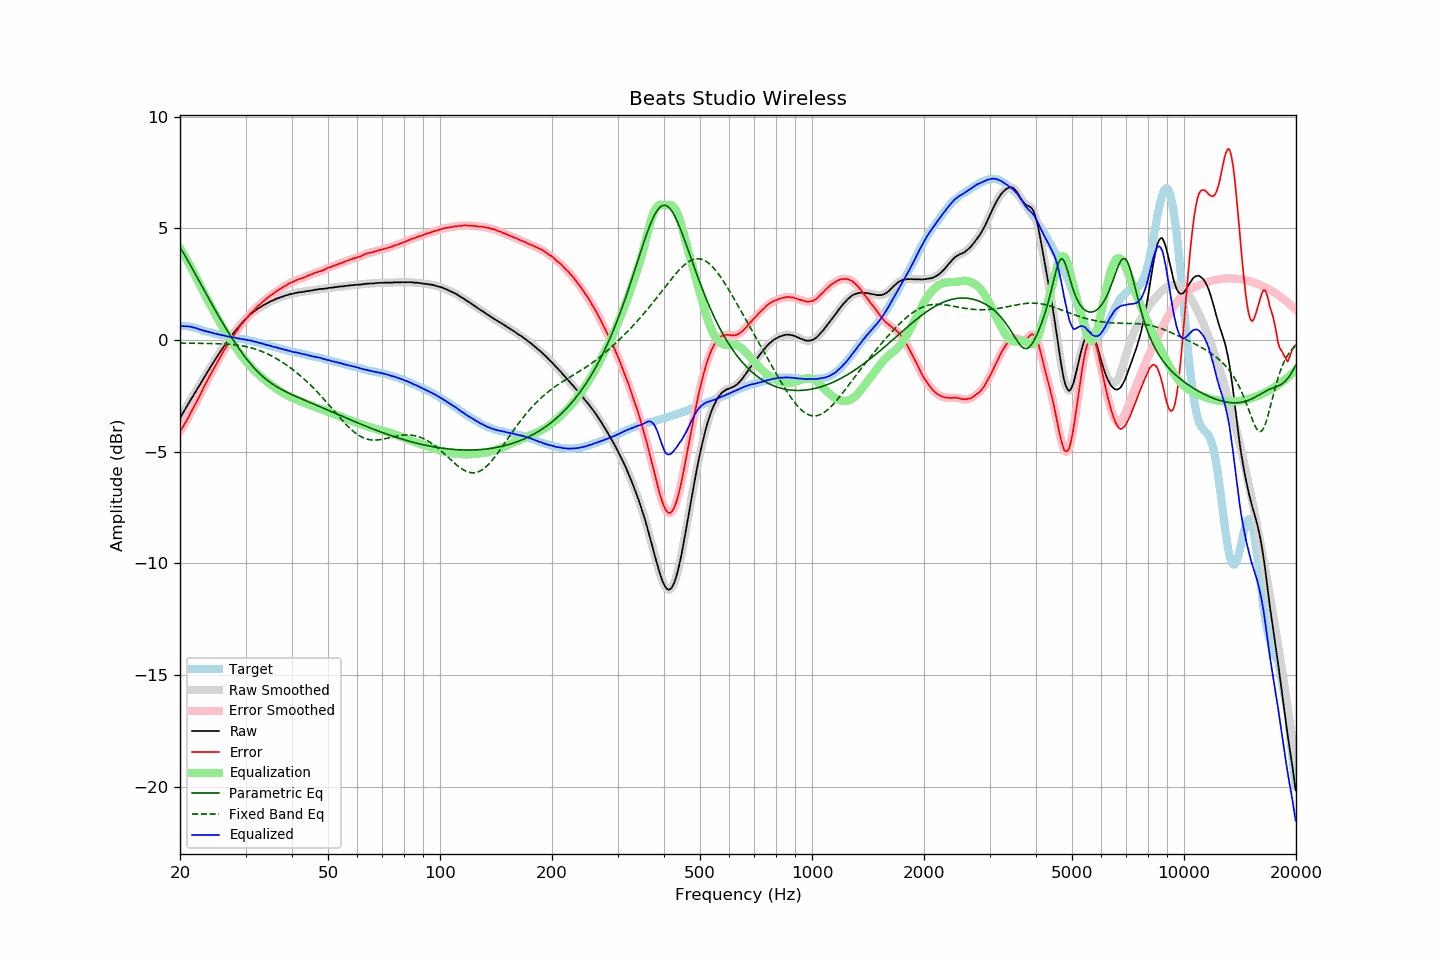

The file beside this chart, header and first rows:
frequency, raw, error, smoothed, error_smoothed, equalization, parametric_eq, fixed_band_eq, equalized_raw, equalized_smoothed, target
20.00, -3.49, -4.11, -3.49, -4.11, 4.11, 4.15, -0.14, 0.62, 0.62, 0.62
20.20, -3.37, -3.99, -3.37, -3.99, 3.99, 4.03, -0.14, 0.62, 0.62, 0.62
20.40, -3.25, -3.87, -3.25, -3.87, 3.87, 3.91, -0.14, 0.62, 0.62, 0.62
20.61, -3.13, -3.74, -3.13, -3.75, 3.74, 3.79, -0.14, 0.62, 0.62, 0.62
20.81, -3.00, -3.62, -3.00, -3.62, 3.62, 3.66, -0.14, 0.61, 0.61, 0.62
21.02, -2.88, -3.50, -2.88, -3.49, 3.49, 3.54, -0.14, 0.60, 0.61, 0.62
21.23, -2.75, -3.35, -2.76, -3.36, 3.36, 3.41, -0.14, 0.60, 0.60, 0.60
21.44, -2.63, -3.22, -2.64, -3.22, 3.22, 3.28, -0.14, 0.59, 0.59, 0.59
21.66, -2.52, -3.09, -2.52, -3.08, 3.09, 3.15, -0.14, 0.56, 0.57, 0.57
21.87, -2.40, -2.95, -2.40, -2.95, 2.95, 3.02, -0.15, 0.55, 0.55, 0.55
22.09, -2.28, -2.82, -2.28, -2.81, 2.81, 2.89, -0.15, 0.53, 0.53, 0.53
22.31, -2.16, -2.67, -2.16, -2.67, 2.67, 2.76, -0.15, 0.51, 0.50, 0.50
22.54, -2.05, -2.54, -2.05, -2.53, 2.53, 2.62, -0.15, 0.47, 0.48, 0.48
22.76, -1.92, -2.39, -1.93, -2.39, 2.38, 2.49, -0.15, 0.46, 0.46, 0.46
22.99, -1.80, -2.24, -1.80, -2.24, 2.24, 2.36, -0.15, 0.44, 0.43, 0.43
23.22, -1.68, -2.09, -1.68, -2.09, 2.10, 2.23, -0.15, 0.41, 0.41, 0.40
23.45, -1.56, -1.95, -1.56, -1.95, 1.95, 2.10, -0.15, 0.39, 0.39, 0.38
23.69, -1.45, -1.82, -1.44, -1.81, 1.82, 1.97, -0.15, 0.37, 0.37, 0.37
23.92, -1.32, -1.67, -1.32, -1.68, 1.68, 1.84, -0.16, 0.36, 0.36, 0.35
24.16, -1.20, -1.54, -1.21, -1.54, 1.54, 1.71, -0.16, 0.34, 0.34, 0.34
24.40, -1.09, -1.41, -1.09, -1.41, 1.41, 1.58, -0.16, 0.32, 0.32, 0.32
24.65, -0.98, -1.29, -0.98, -1.28, 1.28, 1.45, -0.16, 0.30, 0.30, 0.30
24.89, -0.87, -1.15, -0.87, -1.15, 1.15, 1.32, -0.16, 0.28, 0.28, 0.28
25.14, -0.75, -1.02, -0.75, -1.02, 1.02, 1.20, -0.16, 0.27, 0.26, 0.27
25.39, -0.64, -0.89, -0.64, -0.89, 0.89, 1.07, -0.17, 0.25, 0.25, 0.25
25.65, -0.53, -0.77, -0.53, -0.76, 0.76, 0.95, -0.17, 0.23, 0.23, 0.24
25.91, -0.43, -0.63, -0.42, -0.64, 0.64, 0.83, -0.17, 0.22, 0.22, 0.21
26.16, -0.31, -0.51, -0.32, -0.52, 0.52, 0.71, -0.18, 0.21, 0.20, 0.20
26.43, -0.21, -0.40, -0.21, -0.39, 0.40, 0.59, -0.18, 0.19, 0.19, 0.19
26.69, -0.11, -0.28, -0.11, -0.28, 0.28, 0.47, -0.18, 0.17, 0.17, 0.17
26.96, -0.01, -0.17, -0.01, -0.17, 0.17, 0.35, -0.19, 0.15, 0.15, 0.16
27.23, 0.09, -0.06, 0.08, -0.06, 0.06, 0.23, -0.19, 0.14, 0.14, 0.15
27.50, 0.18, 0.04, 0.18, 0.05, -0.05, 0.12, -0.20, 0.12, 0.13, 0.13
27.77, 0.28, 0.16, 0.28, 0.16, -0.16, 0.01, -0.21, 0.12, 0.12, 0.11
28.05, 0.38, 0.27, 0.37, 0.27, -0.27, -0.10, -0.21, 0.11, 0.10, 0.10
28.33, 0.46, 0.38, 0.46, 0.38, -0.37, -0.21, -0.22, 0.08, 0.09, 0.08
28.62, 0.55, 0.47, 0.55, 0.48, -0.47, -0.31, -0.23, 0.07, 0.07, 0.07
28.90, 0.64, 0.58, 0.63, 0.58, -0.57, -0.42, -0.24, 0.06, 0.06, 0.06
29.19, 0.72, 0.68, 0.72, 0.67, -0.67, -0.52, -0.25, 0.05, 0.05, 0.04
29.48, 0.80, 0.76, 0.80, 0.76, -0.76, -0.62, -0.27, 0.03, 0.04, 0.04
29.78, 0.88, 0.85, 0.88, 0.85, -0.85, -0.72, -0.28, 0.02, 0.02, 0.03
30.08, 0.96, 0.94, 0.95, 0.94, -0.94, -0.81, -0.29, 0.01, 0.01, 0.02
30.38, 1.02, 1.02, 1.03, 1.03, -1.03, -0.90, -0.31, -0.01, -0.00, -0.00
30.68, 1.10, 1.11, 1.09, 1.11, -1.11, -0.99, -0.33, -0.01, -0.01, -0.02
30.99, 1.17, 1.20, 1.16, 1.19, -1.19, -1.08, -0.35, -0.02, -0.03, -0.04
31.30, 1.22, 1.26, 1.22, 1.27, -1.27, -1.16, -0.37, -0.05, -0.04, -0.05
31.61, 1.28, 1.34, 1.28, 1.34, -1.34, -1.24, -0.39, -0.06, -0.07, -0.06
31.93, 1.33, 1.41, 1.33, 1.41, -1.41, -1.32, -0.41, -0.09, -0.08, -0.08
32.24, 1.38, 1.49, 1.38, 1.48, -1.48, -1.39, -0.44, -0.10, -0.10, -0.11
32.57, 1.43, 1.55, 1.42, 1.55, -1.55, -1.47, -0.46, -0.12, -0.12, -0.12
32.89, 1.47, 1.60, 1.47, 1.61, -1.61, -1.54, -0.49, -0.15, -0.14, -0.13
33.22, 1.52, 1.68, 1.51, 1.67, -1.68, -1.60, -0.52, -0.16, -0.16, -0.17
33.55, 1.56, 1.74, 1.56, 1.74, -1.74, -1.67, -0.55, -0.18, -0.18, -0.18
33.89, 1.60, 1.80, 1.60, 1.80, -1.80, -1.73, -0.58, -0.20, -0.20, -0.20
34.23, 1.64, 1.86, 1.64, 1.86, -1.86, -1.79, -0.61, -0.22, -0.22, -0.22
34.57, 1.68, 1.92, 1.68, 1.92, -1.92, -1.84, -0.64, -0.24, -0.24, -0.24
34.92, 1.72, 1.98, 1.71, 1.98, -1.97, -1.89, -0.68, -0.26, -0.26, -0.26
35.27, 1.75, 2.02, 1.75, 2.03, -2.03, -1.94, -0.72, -0.28, -0.28, -0.28
35.62, 1.78, 2.08, 1.78, 2.08, -2.08, -1.99, -0.76, -0.30, -0.30, -0.30
35.97, 1.81, 2.13, 1.81, 2.13, -2.13, -2.04, -0.79, -0.32, -0.32, -0.32
... 635 more rows
